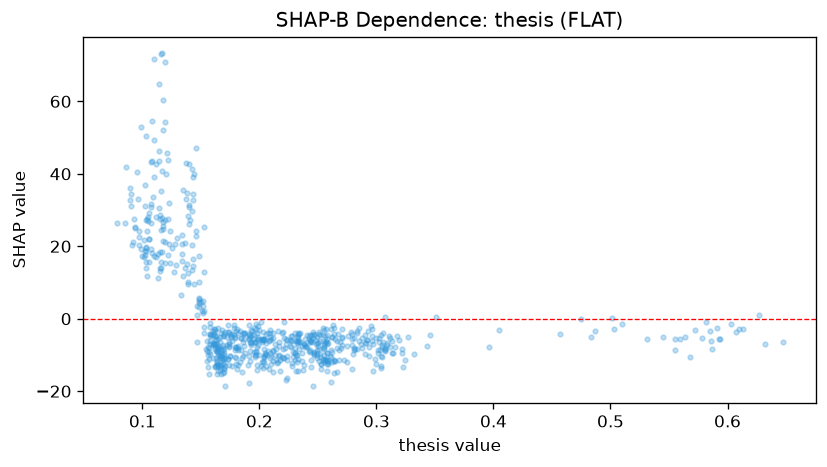

Values plotted in this chart, from the file beside it:
feature_value, shap_value
0.229, -9.172
0.199, -7.155
0.302, -5.402
0.16, -6.88
0.261, -10.7
0.167, -9.19
0.164, -11.7
0.255, -12.03
0.564, -5.077
0.143, 16.44
0.254, -4.414
0.237, -14.29
0.108, 43.49
0.247, -10.1
0.187, -3.948
0.209, -9.407
0.17, -9.986
0.23, -9.492
0.216, -3.415
0.18, -12.38
0.218, -11.44
0.21, -5.658
0.251, -4.274
0.545, -5.137
0.164, -8.798
0.148, 5.758
0.292, -5.759
0.166, -9.996
0.241, -7.827
0.212, -11.61
0.109, 33.47
0.21, -12.62
0.143, 39.14
0.272, -11.53
0.332, -9.616
0.198, -3.957
0.146, 22.82
0.257, -11.78
0.276, -4.737
0.324, -11.41
0.216, -12.08
0.165, -13.03
0.093, 27.66
0.242, -8.788
0.167, -13.56
0.213, -10.01
0.327, -5.085
0.122, 43.7
0.296, -4.842
0.243, -8.693
0.217, -10.26
0.162, -13.33
0.148, 10.09
0.253, -12.41
0.275, -11.84
0.247, -9.474
0.114, 43.48
0.206, -9.797
0.249, -6.704
0.234, -6.148
... 642 more rows
